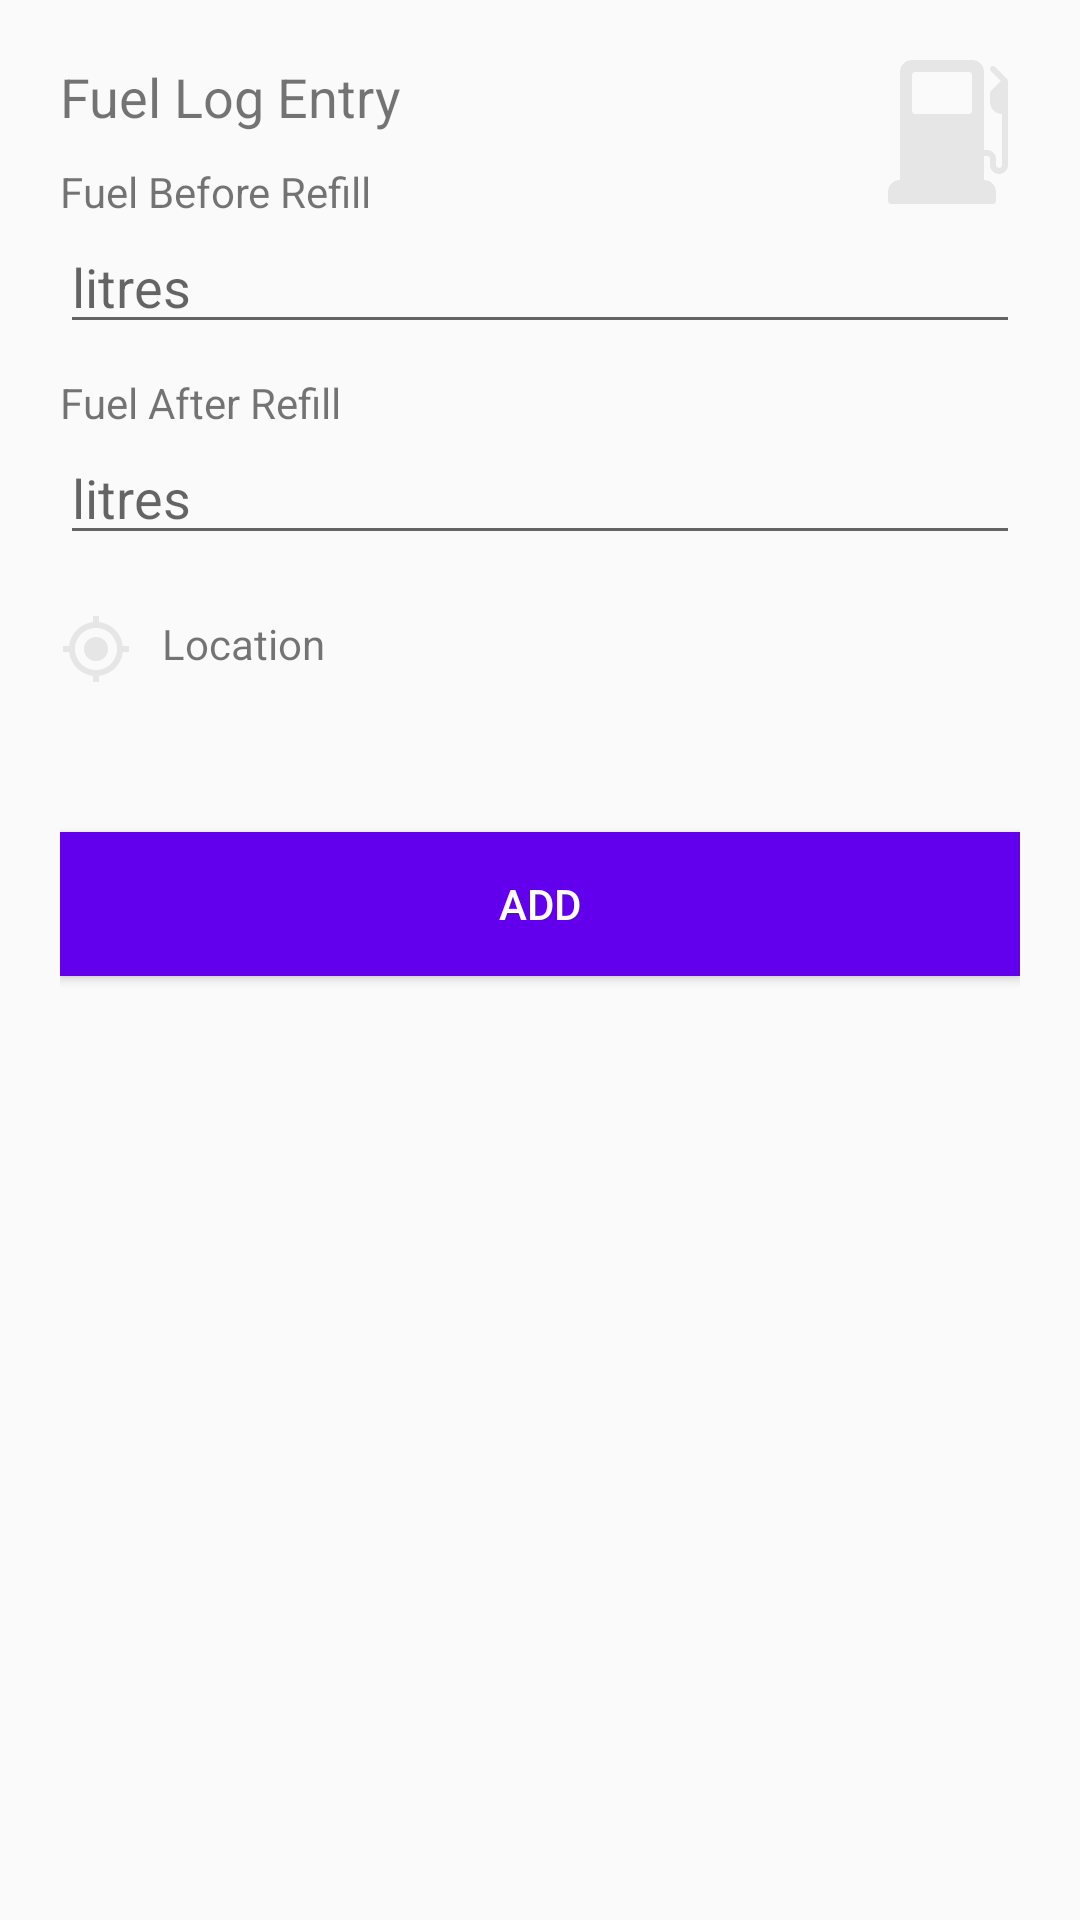

Layout XML and referenced resources for this Android screen:
<!-- AndroidManifest.xml: application theme Theme.DesignDemo -->
<!-- res/layout/fuellog_dialog.xml -->
<?xml version="1.0" encoding="utf-8"?>
<RelativeLayout xmlns:android="http://schemas.android.com/apk/res/android"
    xmlns:app="http://schemas.android.com/apk/res-auto"
    android:layout_width="match_parent"
    android:layout_height="wrap_content"
    android:orientation="vertical"
    android:padding="20dp">


    <TextView
        android:id="@+id/textView6"
        android:layout_width="wrap_content"
        android:layout_height="wrap_content"
        android:layout_alignParentStart="true"
        android:textSize="18dp"
        android:layout_alignParentTop="true"
        android:text="Fuel Log Entry" />

    <ImageView
        android:id="@+id/imageView7"
        android:layout_width="48dp"
        android:layout_height="48dp"
        android:layout_alignParentEnd="true"
        android:layout_alignParentTop="true"
        app:srcCompat="@drawable/ic_gas_station" />

    <TextView
        android:id="@+id/textView11"
        android:layout_width="wrap_content"
        android:layout_height="wrap_content"
        android:layout_marginTop="10dp"
        android:layout_alignStart="@+id/textView6"
        android:layout_below="@+id/textView6"
        android:text="Fuel Before Refill" />

    <EditText
        android:id="@+id/editFuelBefore"
        android:layout_alignParentRight="true"
        android:layout_width="match_parent"
        android:hint="litres"
        android:layout_height="wrap_content"

        android:layout_alignStart="@+id/textView6"
        android:layout_below="@+id/textView11"
        android:ems="10"
        android:inputType="numberDecimal" />
    <TextView
        android:id="@+id/textView12"
        android:layout_width="wrap_content"
        android:layout_height="wrap_content"
        android:layout_marginTop="10dp"
        android:layout_alignStart="@+id/textView6"
        android:layout_below="@+id/editFuelBefore"
        android:text="Fuel After Refill" />

    <EditText
        android:id="@+id/editFuelAfter"
        android:layout_alignParentRight="true"
        android:hint="litres"
        android:layout_width="match_parent"
        android:layout_height="wrap_content"
        android:layout_alignStart="@+id/textView6"
        android:layout_centerVertical="true"
        android:ems="10"
        android:layout_marginBottom="10dp"
        android:layout_below="@+id/textView12"
        android:inputType="numberDecimal" />

    <TextView
        android:id="@+id/textView13"
        android:layout_width="wrap_content"
        android:layout_height="wrap_content"
        android:layout_below="@+id/editFuelAfter"
        android:layout_marginLeft="34dp"
        android:layout_marginTop="10dp"
        android:text="Location" />

    <ImageView
        android:id="@+id/imageView8"
        android:layout_width="wrap_content"
        android:layout_height="wrap_content"
        android:layout_marginTop="-20dp"
        android:layout_below="@+id/textView13"


        app:srcCompat="@drawable/ic_my_location_black_24dp" />

    <TextView
        android:id="@+id/txtLatLong"
        android:layout_width="match_parent"
        android:layout_height="wrap_content"
        android:layout_marginTop="10dp"
        android:layout_alignStart="@+id/textView6"
        android:layout_below="@+id/imageView8"
        android:text="" />

    <Button
        android:id="@+id/btnAddFuel"
        android:layout_width="match_parent"
        android:layout_height="wrap_content"
        android:layout_below="@id/txtLatLong"
        android:background="@color/colorPrimary"
        android:textColor="#FFFFFF"
        android:layout_marginTop="20dp"
        android:layout_alignStart="@+id/textView6"
        android:text="Add" />
</RelativeLayout>
<!-- resources referenced by this layout -->
<resources>
  <!-- drawable ic_gas_station (drawable) -->
  <vector android:height="24dp" android:viewportHeight="512"
      android:viewportWidth="512" android:width="24dp" xmlns:android="http://schemas.android.com/apk/res/android">
      <path android:fillColor="#e6e6e6" android:pathData="M466.208,67.125l-42.667,-42.667c-4.167,-4.167 -10.917,-4.167 -15.083,0c-4.167,4.167 -4.167,10.917 0,15.083l35.125,35.125l-35.125,35.125c-2,2 -3.125,4.708 -3.125,7.542v32C405.333,172.865 424.469,192 448,192v181.333c0,5.885 -4.781,10.667 -10.667,10.667c-5.885,0 -10.667,-4.781 -10.667,-10.667V352c0,-17.646 -14.354,-32 -32,-32H384V42.667C384,19.135 364.865,0 341.333,0H128c-23.531,0 -42.667,19.135 -42.667,42.667v384c-23.531,0 -42.667,19.135 -42.667,42.667v32c0,5.896 4.771,10.667 10.667,10.667H416c5.896,0 10.667,-4.771 10.667,-10.667v-32c0,-23.531 -19.135,-42.667 -42.667,-42.667v-85.333h10.667c5.885,0 10.667,4.781 10.667,10.667v21.333c0,17.646 14.354,32 32,32c17.646,0 32,-14.354 32,-32V74.667C469.333,71.833 468.208,69.125 466.208,67.125zM341.333,181.531c0,5.896 -4.771,10.667 -10.667,10.667h-192c-5.896,0 -10.667,-4.771 -10.667,-10.667V53.333c0,-5.896 4.771,-10.667 10.667,-10.667h192c5.896,0 10.667,4.771 10.667,10.667V181.531z"/>
  </vector>
  <!-- drawable ic_my_location_black_24dp (drawable) -->
  <vector android:height="24dp" android:tint="#E6E6E6"
      android:viewportHeight="24.0" android:viewportWidth="24.0"
      android:width="24dp" xmlns:android="http://schemas.android.com/apk/res/android">
      <path android:fillColor="#FF000000" android:pathData="M12,8c-2.21,0 -4,1.79 -4,4s1.79,4 4,4 4,-1.79 4,-4 -1.79,-4 -4,-4zM20.94,11c-0.46,-4.17 -3.77,-7.48 -7.94,-7.94L13,1h-2v2.06C6.83,3.52 3.52,6.83 3.06,11L1,11v2h2.06c0.46,4.17 3.77,7.48 7.94,7.94L11,23h2v-2.06c4.17,-0.46 7.48,-3.77 7.94,-7.94L23,13v-2h-2.06zM12,19c-3.87,0 -7,-3.13 -7,-7s3.13,-7 7,-7 7,3.13 7,7 -3.13,7 -7,7z"/>
  </vector>
  <style name="Theme.DesignDemo" parent="Base.Theme.DesignDemo">
      </style>
  <style name="Base.Theme.DesignDemo" parent="Theme.AppCompat.DayNight.NoActionBar">
          <item name="colorPrimary">#673AB7</item>
          <item name="colorPrimaryDark">#512DA8</item>
          <item name="colorAccent">#FF4081</item>
      </style>
  <!-- not gathered from this repository: default colours our renderer supplied (Android Studio template values) -->
  <color name="colorPrimary">#FF6200EE</color>
</resources>
